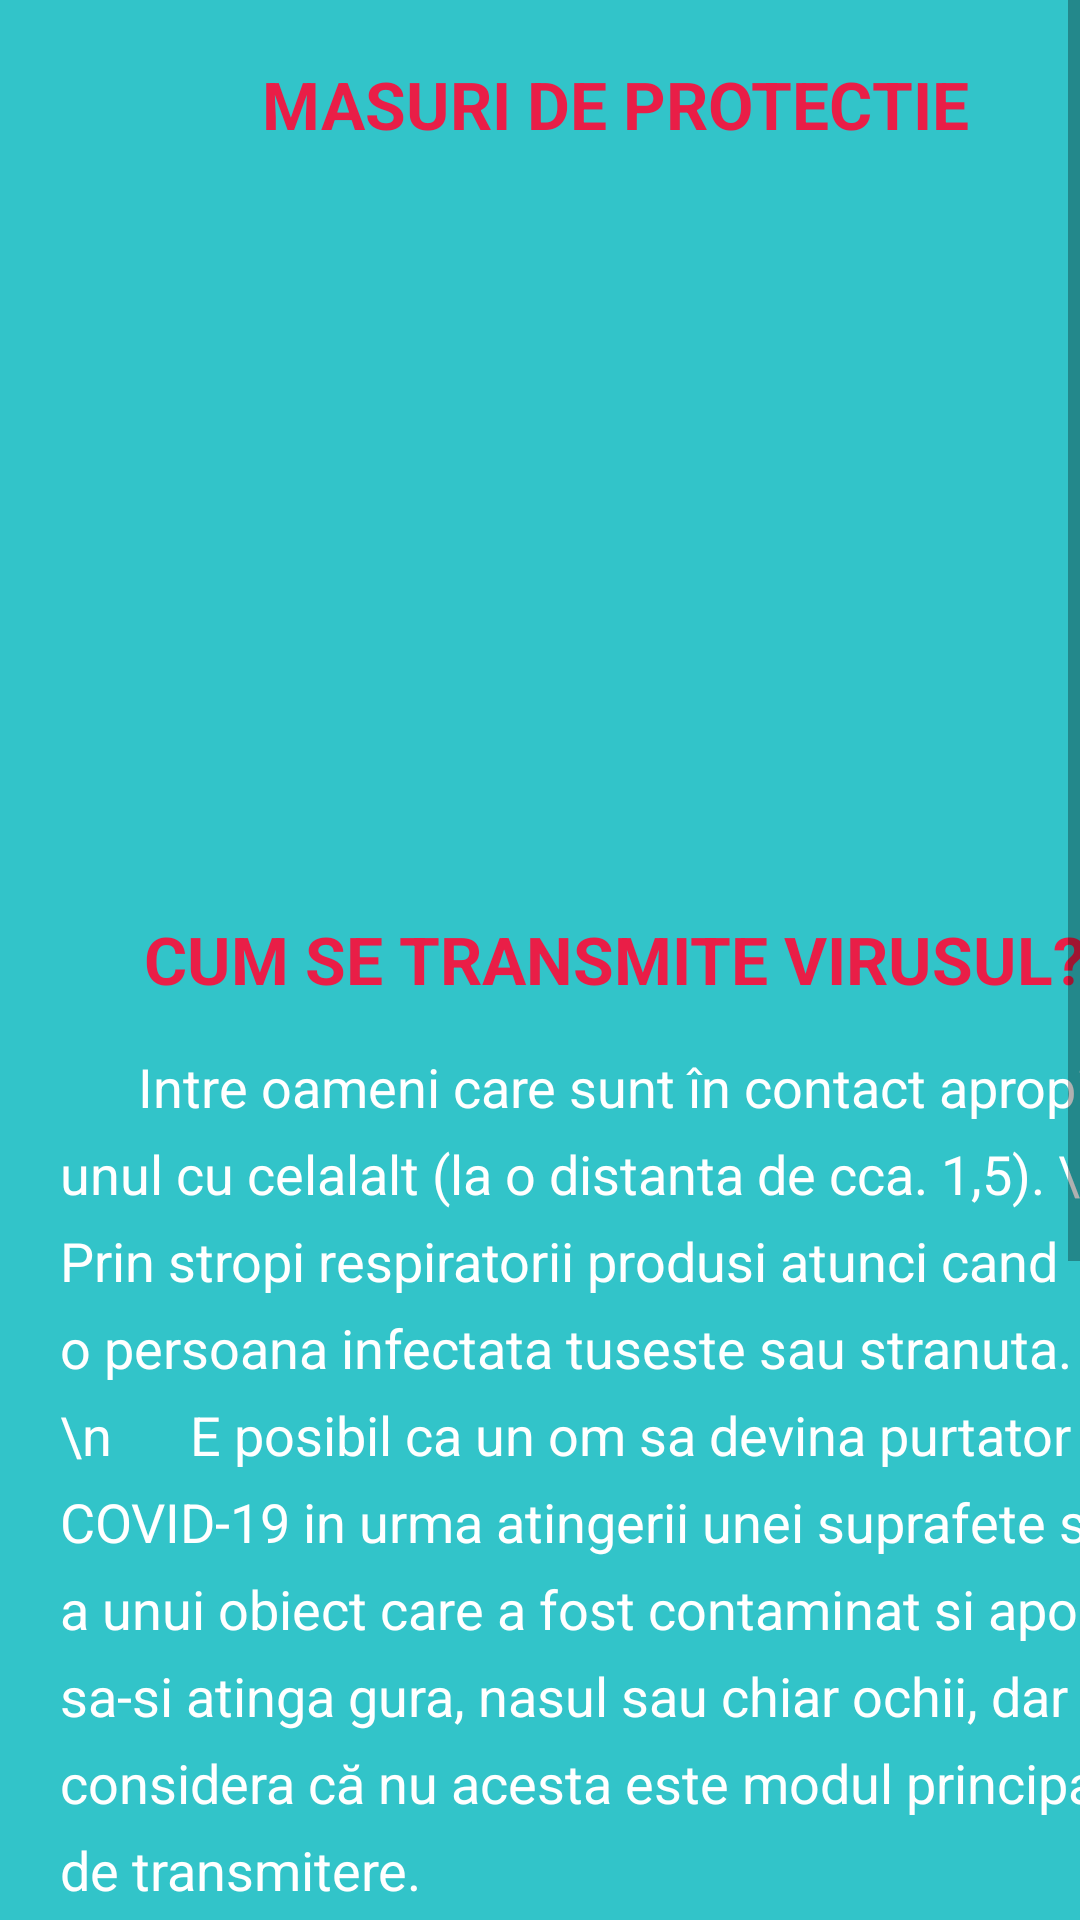

Write the Android layout XML for this screen, with the resource values it uses.
<!-- AndroidManifest.xml: application theme Theme.ProiectDAM -->
<!-- res/layout/activity_informatii.xml -->
<?xml version="1.0" encoding="utf-8"?>
<androidx.constraintlayout.widget.ConstraintLayout xmlns:android="http://schemas.android.com/apk/res/android"
    xmlns:app="http://schemas.android.com/apk/res-auto"
    xmlns:tools="http://schemas.android.com/tools"
    android:layout_width="match_parent"
    android:layout_height="match_parent"
    android:background="#32c4c9"
    tools:context=".InformatiiActivity">
    <ScrollView
        android:layout_width="match_parent"
        android:layout_height="match_parent">
    <LinearLayout
        android:layout_width="match_parent"
        android:orientation="vertical"
        android:layout_height="wrap_content">
    <TextView
        android:id="@+id/masuri"
        android:layout_width="330dp"
        android:layout_height="35dp"
        android:layout_marginLeft="40dp"
        android:layout_marginRight="50dp"
        android:layout_marginBottom="10dp"
        android:layout_marginTop="20dp"
        android:gravity="center_horizontal"
        android:text="MASURI DE PROTECTIE"
        android:textAlignment="center"
        android:textColor="#E91E47"
        android:textSize="22sp"
        android:textStyle="bold"
        app:layout_constraintBottom_toBottomOf="parent"
        app:layout_constraintLeft_toLeftOf="parent"
        app:layout_constraintRight_toRightOf="parent" />
    <ListView
        android:id="@+id/informatii_list"
        android:layout_width="fill_parent"
        android:layout_height="200dp"
        android:dividerHeight="0dp"
        app:layout_constraintTop_toBottomOf="@+id/masuri"
        tools:ignore="MissingConstraints,NestedScrolling" />
    <TextView
        android:id="@+id/transmitere"
        android:layout_width="330dp"
        android:layout_height="35dp"
        android:layout_marginLeft="40dp"
        android:layout_marginRight="50dp"
        android:layout_marginBottom="10dp"
        android:layout_marginTop="40dp"
        android:gravity="center_horizontal"
        android:text="CUM SE TRANSMITE VIRUSUL?"
        android:textAlignment="center"
        android:textColor="#E91E47"
        android:textSize="22sp"
        android:textStyle="bold"
        app:layout_constraintBottom_toBottomOf="parent"
        app:layout_constraintLeft_toLeftOf="parent"
        app:layout_constraintRight_toRightOf="parent" />

        <TextView
            android:id="@+id/transmitere2"
            android:layout_width="370dp"
            android:layout_height="wrap_content"
            android:layout_marginLeft="20dp"
            android:layout_marginRight="20dp"
            android:layout_marginBottom="20dp"
            android:lineSpacingExtra="8sp"
            android:text="      Intre oameni care sunt în contact apropiat unul cu celalalt (la o distanta de cca. 1,5). \n      Prin stropi respiratorii produsi atunci cand o persoana infectata tuseste sau stranuta. \n      E posibil ca un om sa devina purtator de COVID-19 in urma atingerii unei suprafete sau a unui obiect care a fost contaminat si apoi sa-si atinga gura, nasul sau chiar ochii, dar se considera că nu acesta este modul principal de transmitere."
            android:textColor="@color/white"
            android:textSize="18sp"
            app:layout_constraintBottom_toBottomOf="parent"
            app:layout_constraintLeft_toLeftOf="parent"
            app:layout_constraintRight_toRightOf="parent" />

        <TextView
        android:id="@+id/statistici"
        android:layout_width="330dp"
        android:layout_height="40dp"
        android:layout_marginLeft="35dp"
        android:layout_marginRight="50dp"
        android:layout_marginTop="20dp"
        android:gravity="center_horizontal"
        android:text="STATISTICI"
        android:textAlignment="center"
        android:textColor="#E91E47"
        android:textSize="22sp"
        android:textStyle="bold"
        app:layout_constraintBottom_toBottomOf="parent"
        app:layout_constraintLeft_toLeftOf="parent"
        app:layout_constraintRight_toRightOf="parent" />
    <ImageView
        android:id="@+id/statistici2"
        android:layout_width="380dp"
        android:layout_height="189dp"
        android:layout_marginLeft="15dp"
        android:layout_marginTop="20dp"
        android:layout_marginBottom="50dp"
        app:srcCompat="@drawable/statistici" />
    </LinearLayout>
    </ScrollView>
</androidx.constraintlayout.widget.ConstraintLayout>
<!-- resources referenced by this layout -->
<resources>
  <!-- drawable statistici: jpg bitmap (drawable-v24, 62277 bytes) -->
  <style name="Theme.ProiectDAM" parent="Theme.MaterialComponents.DayNight.DarkActionBar">
          
          <item name="colorPrimary">@color/purple_500</item>
          <item name="colorPrimaryVariant">@color/purple_700</item>
          <item name="colorOnPrimary">@color/white</item>
          
          <item name="colorSecondary">@color/teal_200</item>
          <item name="colorSecondaryVariant">@color/teal_700</item>
          <item name="colorOnSecondary">@color/black</item>
          
          <item name="android:statusBarColor" tools:targetApi="l">?attr/colorPrimaryVariant</item>
          
      </style>
  <!-- not gathered from this repository: default colours our renderer supplied (Android Studio template values) -->
  <color name="purple_500">#FF6200EE</color>
  <color name="purple_700">#FF3700B3</color>
  <color name="teal_200">#FF03DAC5</color>
  <color name="teal_700">#FF018786</color>
  <color name="black">#FF000000</color>
  <color name="white">#FFFFFFFF</color>
</resources>
